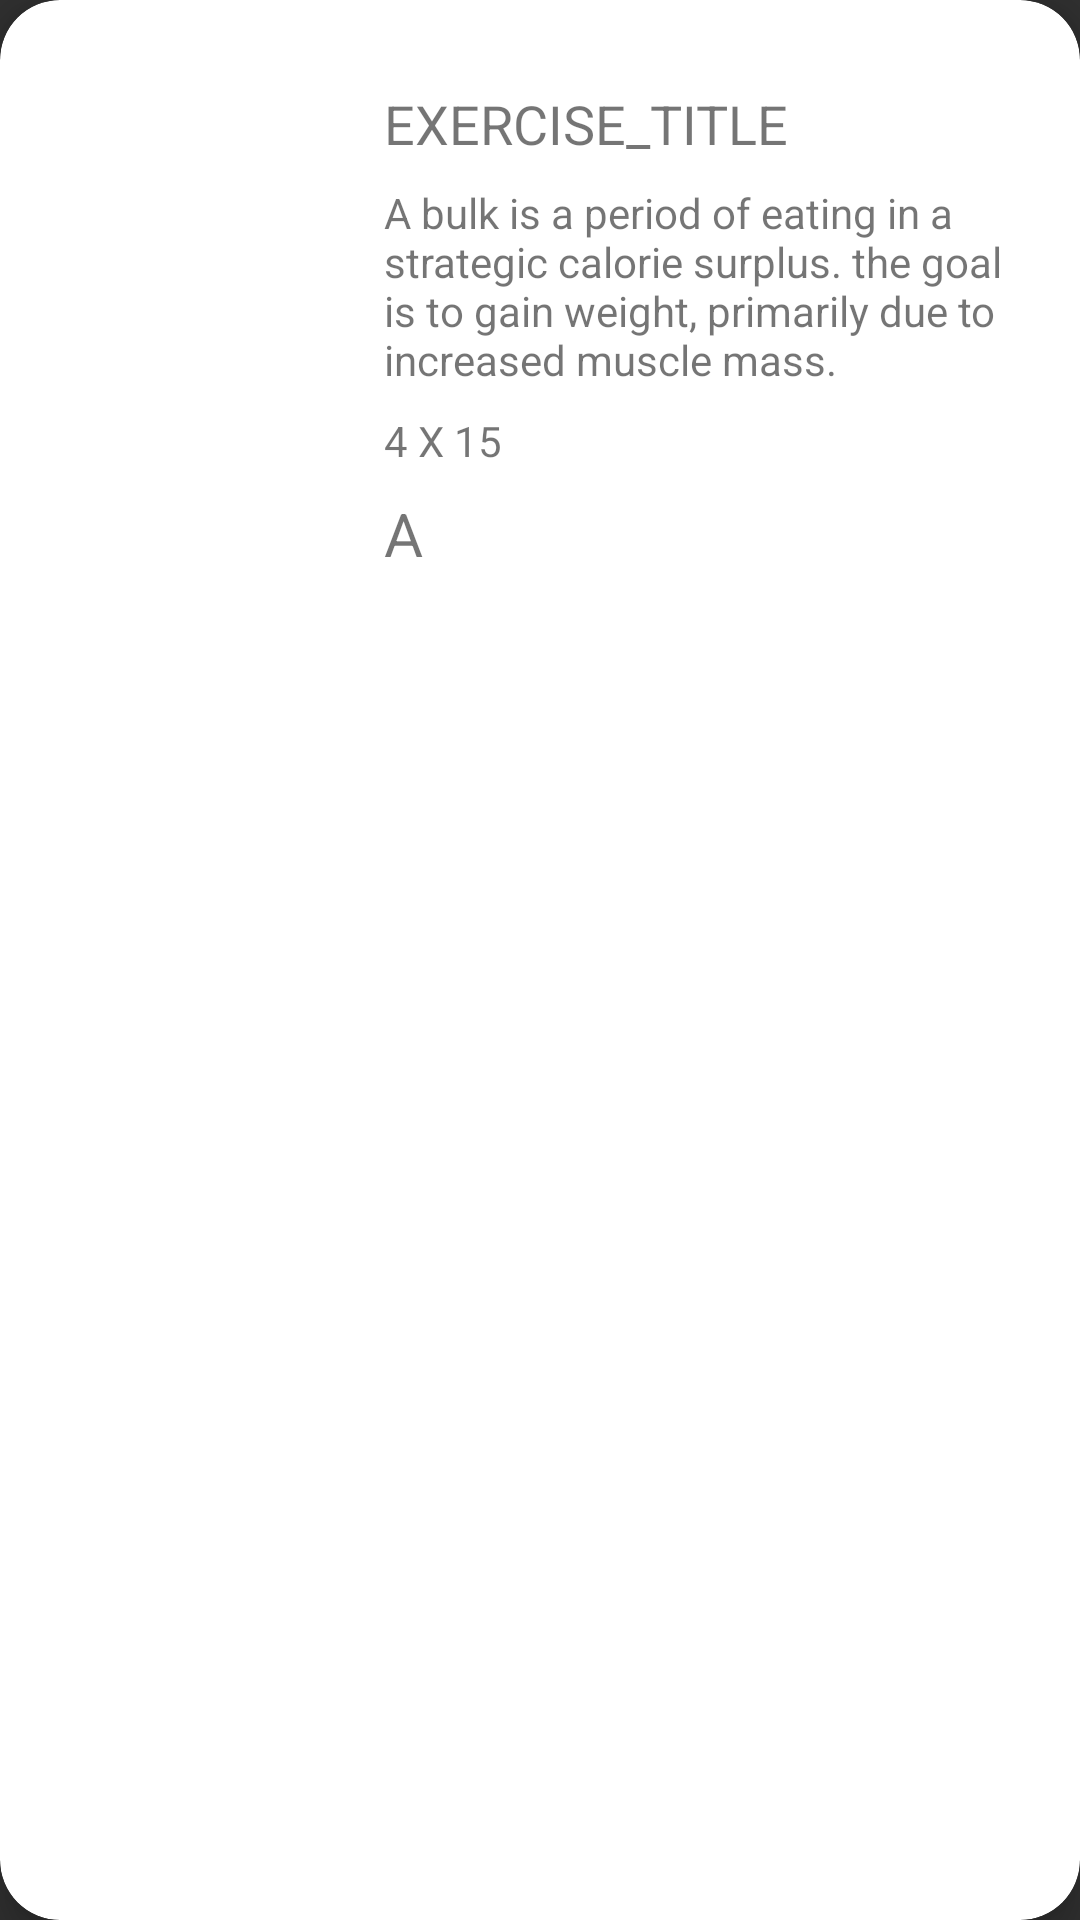

The Android layout XML behind this screen, and the referenced resources:
<!-- AndroidManifest.xml: application theme Theme.Design.NoActionBar -->
<!-- res/layout/list_exercise.xml -->
<?xml version="1.0" encoding="utf-8"?>
<com.google.android.material.card.MaterialCardView
    xmlns:android="http://schemas.android.com/apk/res/android"
    xmlns:app="http://schemas.android.com/apk/res-auto"
    xmlns:tools="http://schemas.android.com/tools"
    android:layout_width="match_parent"
    android:layout_height="wrap_content"
    android:theme="@style/Theme.MaterialComponents.DayNight.Dialog.Bridge"
    app:cardCornerRadius="20dp"
    android:elevation="8dp"
    app:cardElevation="8dp"
    android:layout_margin="10dp">


    <RelativeLayout
        android:layout_width="match_parent"
        android:layout_height="wrap_content">


        <androidx.appcompat.widget.AppCompatImageView
            android:id="@+id/exercise_IMG_image"
            android:layout_width="120dp"
            android:layout_height="match_parent"
            android:layout_alignBottom="@id/exercise_LBL_dayOfWorkout"
            android:layout_alignParentStart="true"
            android:layout_alignParentTop="true"
            android:scaleType="centerCrop"
            android:src="@drawable/ic_launcher_background" />


        <com.google.android.material.textview.MaterialTextView
            android:id="@+id/exercise_LBL_name"
            android:layout_width="match_parent"
            android:layout_height="wrap_content"
            android:layout_marginStart="8dp"
            android:layout_marginTop="8dp"
            android:layout_marginEnd="8dp"
            android:layout_toEndOf="@id/exercise_IMG_image"
            android:ellipsize="end"
            android:gravity="bottom"
            android:maxLines="2"
            android:minLines="2"
            android:text="EXERCISE_TITLE"
            android:textSize="18sp" />

        <com.google.android.material.textview.MaterialTextView
            android:id="@+id/exercise_LBL_description"
            android:layout_width="match_parent"
            android:layout_height="wrap_content"
            android:layout_below="@id/exercise_LBL_name"
            android:layout_alignStart="@id/exercise_LBL_name"
            android:layout_marginTop="8dp"
            android:layout_marginEnd="8dp"
            android:ellipsize="end"
            android:maxLines="4"
            android:minLines="4"
            android:text="A bulk is a period of eating in a strategic calorie surplus. the goal is to gain weight, primarily due to increased muscle mass."
            android:textSize="14sp" />

        <com.google.android.material.textview.MaterialTextView
            android:id="@+id/exercise_LBL_setsAndReps"
            android:layout_width="match_parent"
            android:layout_height="wrap_content"
            android:layout_below="@id/exercise_LBL_description"
            android:layout_alignStart="@id/exercise_LBL_name"
            android:layout_marginTop="8dp"
            android:layout_marginEnd="8dp"
            android:ellipsize="end"
            android:maxLines="1"
            android:text="4 X 15"
            android:textSize="14sp" />

        <com.google.android.material.textview.MaterialTextView
            android:id="@+id/exercise_LBL_dayOfWorkout"
            android:layout_width="match_parent"
            android:layout_height="wrap_content"
            android:layout_below="@id/exercise_LBL_setsAndReps"
            android:layout_marginStart="8dp"
            android:layout_marginTop="8dp"
            android:layout_marginEnd="8dp"
            android:layout_toEndOf="@id/exercise_IMG_image"
            android:ellipsize="end"
            android:maxLines="1"
            android:text="A"
            android:textSize="20dp" />

    </RelativeLayout>

</com.google.android.material.card.MaterialCardView>
<!-- resources referenced by this layout -->
<resources>

</resources>
